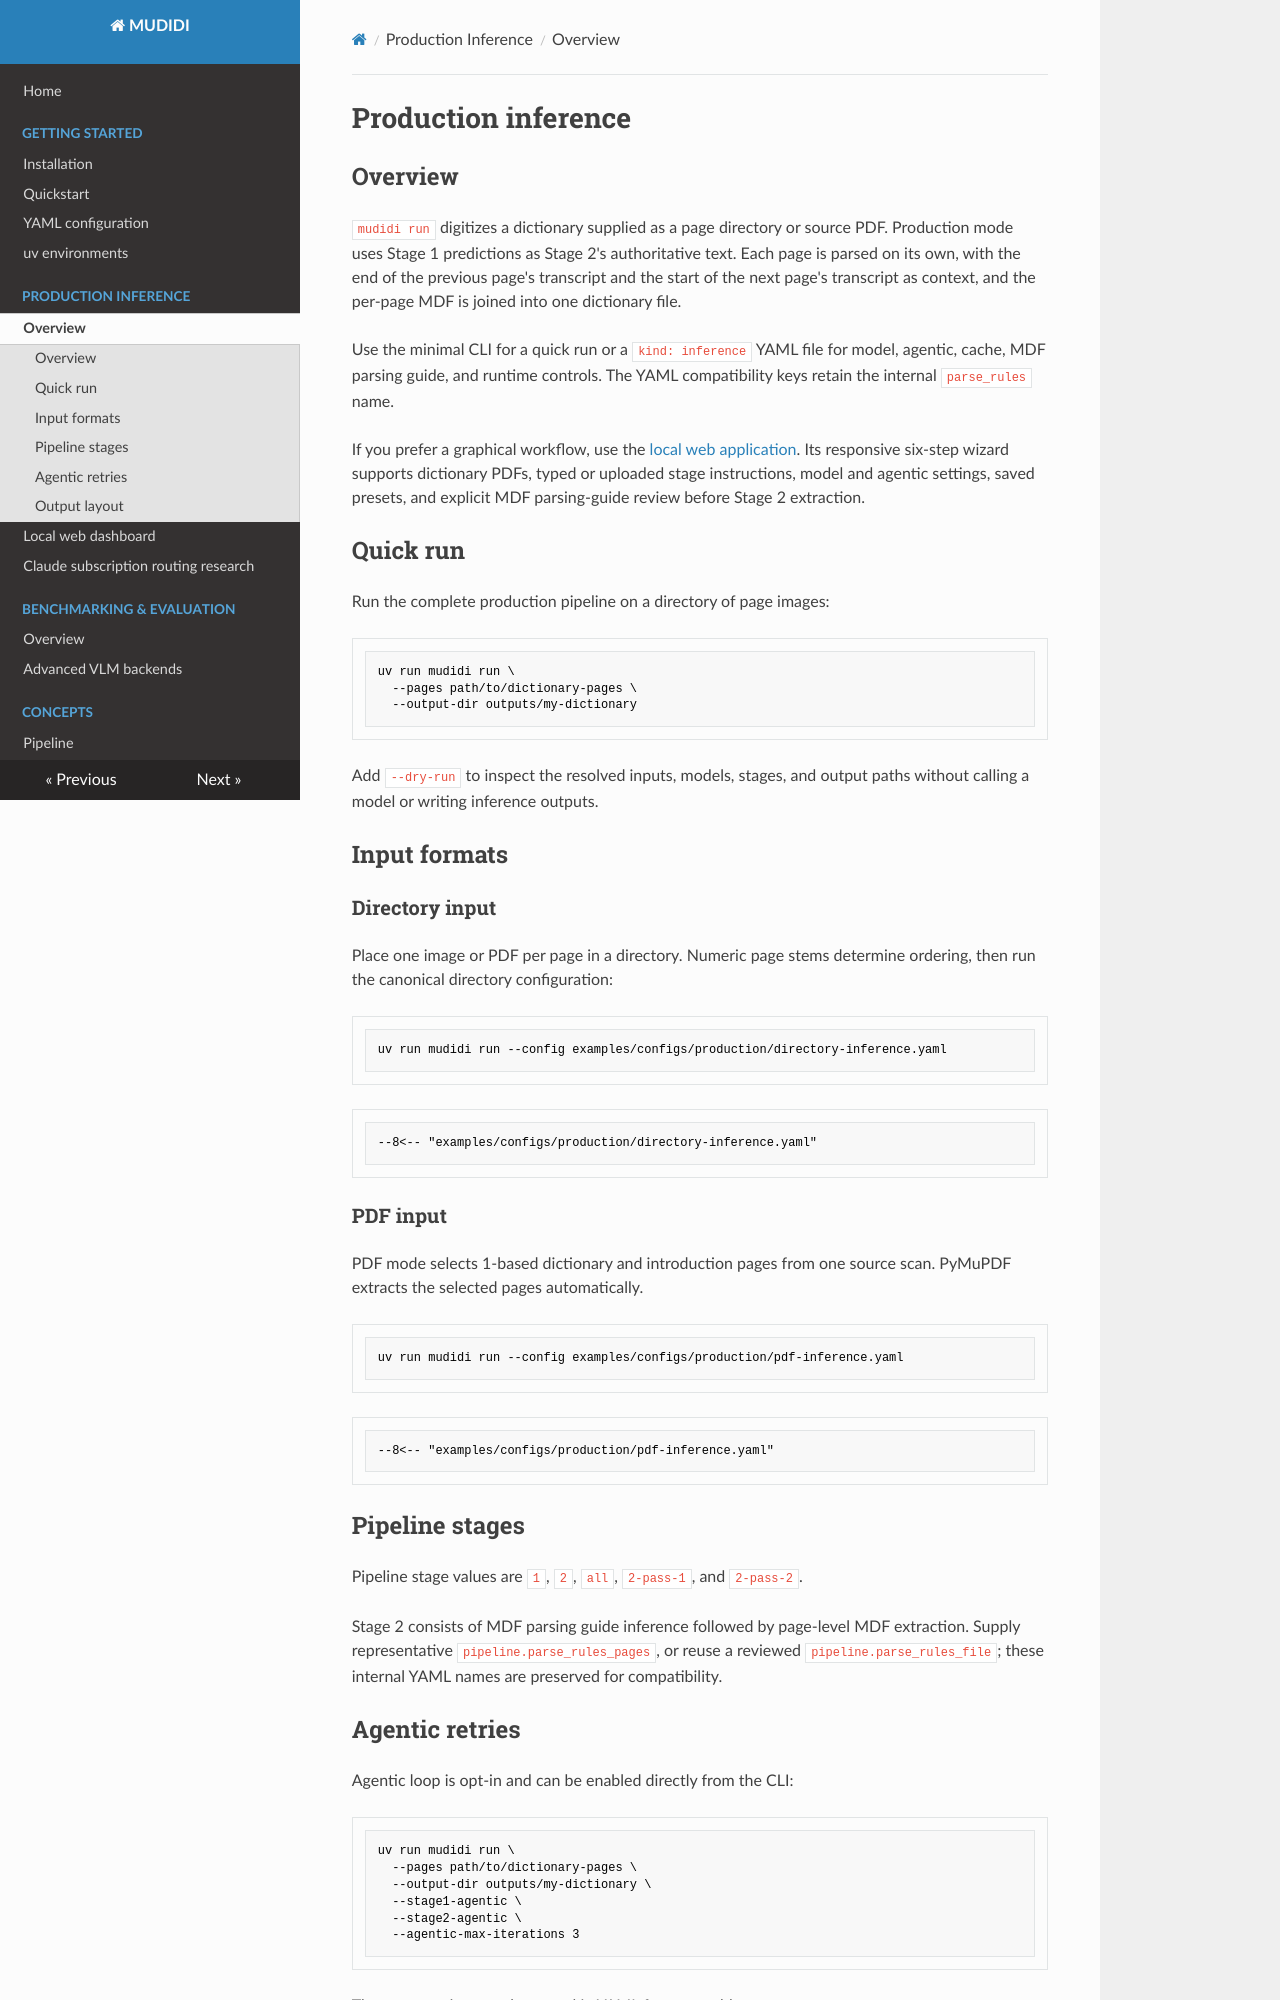

repository: naarm-nlp/mudidi · page: production/index.html · generator: mkdocs

# Production inference

## Overview

`mudidi run` digitizes a dictionary supplied as a page directory or source PDF. Production mode uses Stage 1 predictions as Stage 2's authoritative text. Each page is parsed on its own, with the end of the previous page's transcript and the start of the next page's transcript as context, and the per-page MDF is joined into one dictionary file.

Use the minimal CLI for a quick run or a `kind: inference` YAML file for model,
agentic, cache, MDF parsing guide, and runtime controls. The YAML compatibility
keys retain the internal `parse_rules` name.

If you prefer a graphical workflow, use the
[local web application](local-web-app.md). Its responsive six-step wizard
supports dictionary PDFs, typed or uploaded stage instructions, model and
agentic settings, saved presets, and explicit MDF parsing-guide review before
Stage 2 extraction.

## Quick run

Run the complete production pipeline on a directory of page images:

```bash
uv run mudidi run \
  --pages path/to/dictionary-pages \
  --output-dir outputs/my-dictionary
```

Add `--dry-run` to inspect the resolved inputs, models, stages, and output paths
without calling a model or writing inference outputs.

## Input formats

### Directory input

Place one image or PDF per page in a directory. Numeric page stems determine
ordering, then run the canonical directory configuration:

```bash
uv run mudidi run --config examples/configs/production/directory-inference.yaml
```

```yaml
--8<-- "examples/configs/production/directory-inference.yaml"
```

### PDF input

PDF mode selects 1-based dictionary and introduction pages from one source scan.
PyMuPDF extracts the selected pages automatically.

```bash
uv run mudidi run --config examples/configs/production/pdf-inference.yaml
```

```yaml
--8<-- "examples/configs/production/pdf-inference.yaml"
```

## Pipeline stages

Pipeline stage values are `1`, `2`, `all`, `2-pass-1`, and `2-pass-2`.

Stage 2 consists of MDF parsing guide inference followed by page-level MDF
extraction. Supply representative `pipeline.parse_rules_pages`, or reuse a
reviewed `pipeline.parse_rules_file`; these internal YAML names are preserved for
compatibility.
